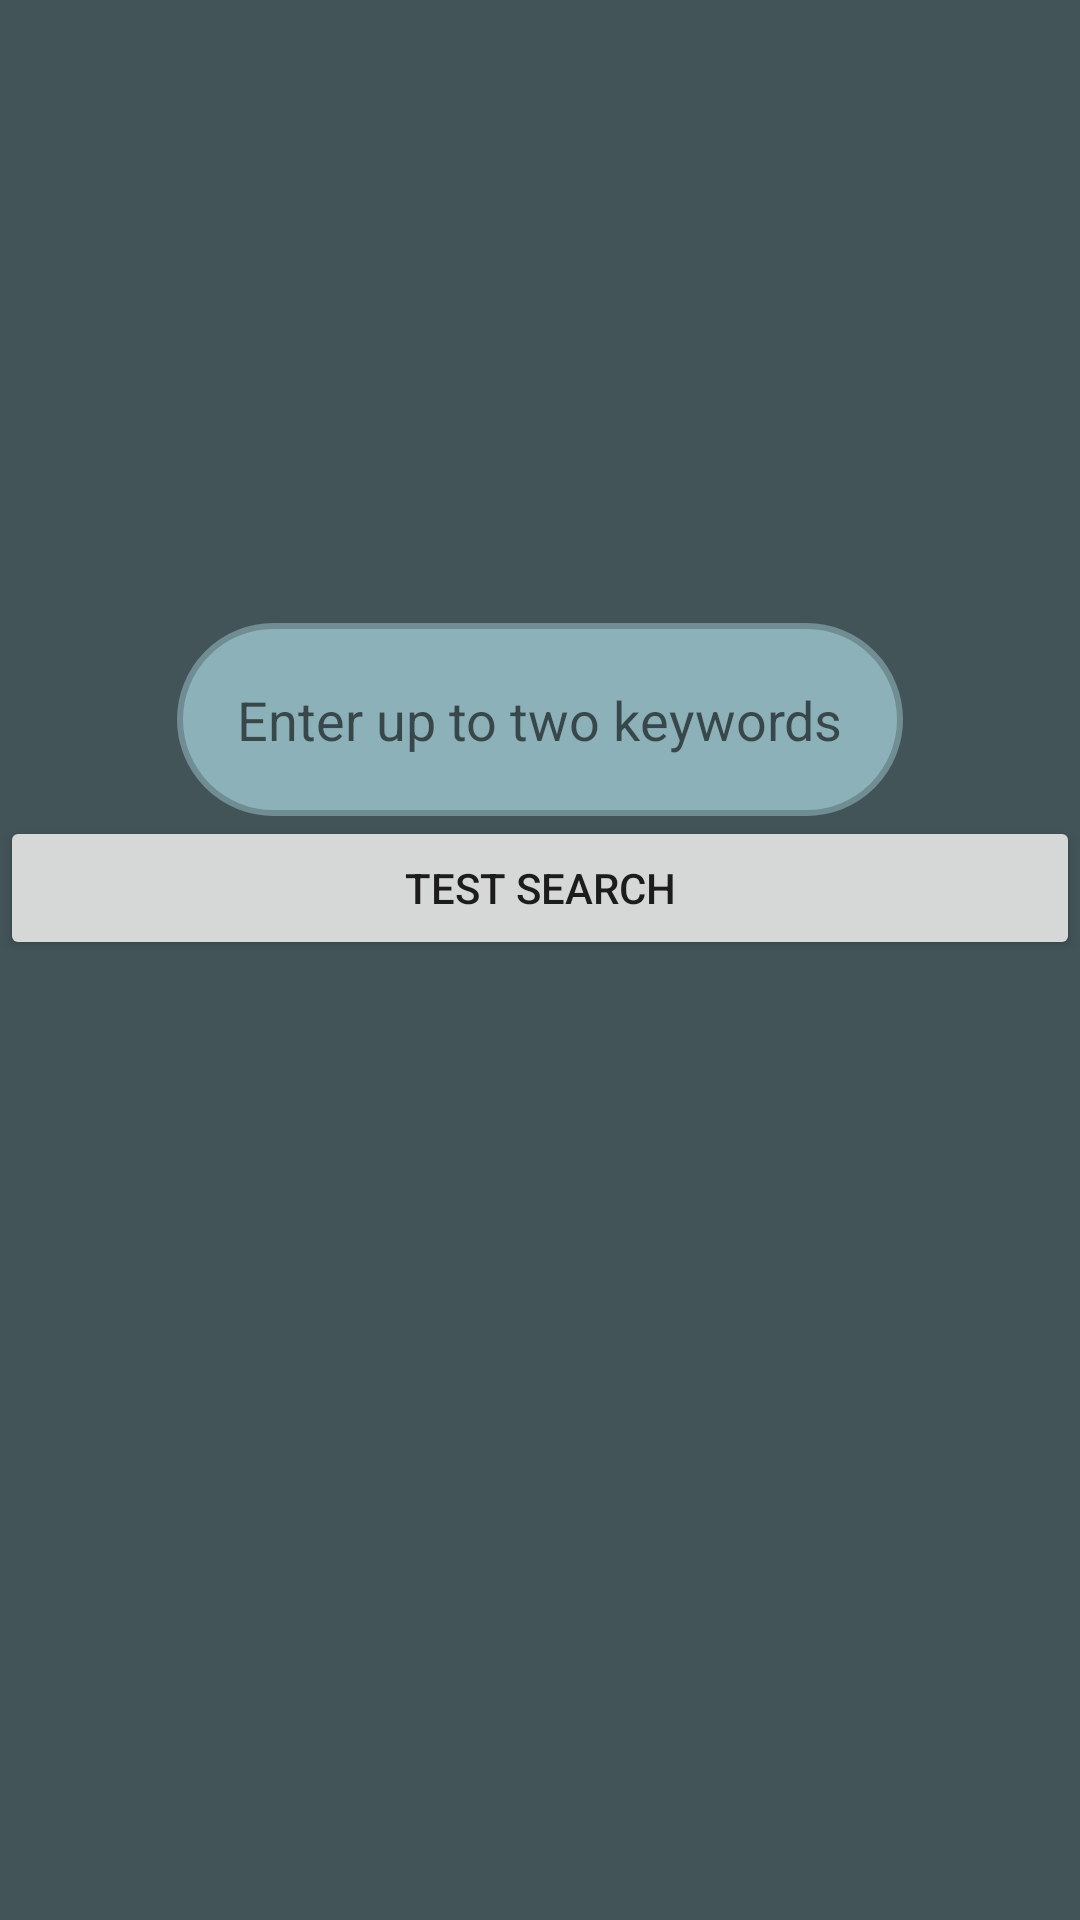

Reconstruct the res/layout file that produces this screen, plus the resources it refers to.
<!-- AndroidManifest.xml: application theme AppTheme -->
<!-- res/layout/fragment_haiku.xml -->
<?xml version="1.0" encoding="utf-8"?>
<androidx.constraintlayout.widget.ConstraintLayout
  xmlns:android="http://schemas.android.com/apk/res/android"
  xmlns:app="http://schemas.android.com/apk/res-auto"
  xmlns:tools="http://schemas.android.com/tools"
  android:id="@+id/container"
  android:background="@color/colorDark"
  android:layout_width="match_parent"
  android:layout_height="match_parent"
  android:visibility="visible"
  tools:context=".MainActivity">

  <FrameLayout
    android:id="@+id/fragment_haiku"
    android:layout_width="match_parent"
    android:layout_height="match_parent"
    app:layout_constraintTop_toTopOf="parent"
    tools:layout_editor_absoluteX="0dp"/>

  <EditText
    android:id="@+id/testing_search"
    android:layout_width="wrap_content"
    android:layout_height="wrap_content"
    android:layout_marginTop="8dp"
    android:padding="20dp"
    android:background="@drawable/button_one"
    android:hint="@string/keyword_hint"
    android:inputType="text"
    android:textColor="@color/textColor"
    app:layout_constraintBottom_toTopOf="@id/testing_api"
    app:layout_constraintEnd_toEndOf="parent"
    app:layout_constraintStart_toStartOf="parent"
    />

  <Button
    android:id="@+id/testing_api"
    android:layout_width="match_parent"
    android:layout_height="wrap_content"
    android:text="Test search"
    app:layout_constraintBottom_toBottomOf="@id/display_haiku"
    app:layout_constraintRight_toRightOf="parent"
    app:layout_constraintLeft_toLeftOf="parent"

    />

  <ListView
    android:id="@+id/display_haiku"
    android:layout_width="wrap_content"
    android:layout_height="wrap_content"
    android:textSize="36sp"
    android:textColor="@color/textColor"
    android:gravity="center"
    android:text="@string/hiaku_display"
    app:layout_constraintLeft_toLeftOf="parent"
    app:layout_constraintRight_toRightOf="parent"
    app:layout_constraintTop_toTopOf="parent"
    app:layout_constraintBottom_toBottomOf="parent"
    />



</androidx.constraintlayout.widget.ConstraintLayout>
<!-- resources referenced by this layout -->
<resources>
  <color name="colorDark">#435458</color>
  <color name="textColor">#FFFFFF</color>
  <!-- drawable button_one (drawable) -->
  <?xml version="1.0" encoding="utf-8"?>
  <shape xmlns:android="http://schemas.android.com/apk/res/android"
    android:shape="rectangle">
  
  
    <corners android:radius="40dp"/>
    <solid android:color="@color/colorMiddle"/>
    <stroke android:color="@color/colorSecondaryDark"/>
    <stroke android:width="2dp"/>
    <padding
      android:bottom="10dp"
      android:top="10dp"
      android:right="20dp"
      android:left="20dp"/>
  
  
  </shape>
  <string name="hiaku_display">Haiku Displays Here</string>
  <string name="keyword_hint">Enter up to two keywords</string>
  <style name="AppTheme" parent="Theme.AppCompat.Light.DarkActionBar">
      
      <item name="colorPrimary">@color/colorPrimary</item>
      <item name="colorPrimaryDark">@color/colorPrimaryDark</item>
      <item name="colorAccent">@color/colorAccent</item>
  
    </style>
  <color name="colorMiddle">#8DB1B9</color>
  <color name="colorSecondaryDark">#708D94</color>
  <!-- not gathered from this repository: default colours our renderer supplied (Android Studio template values) -->
  <color name="colorPrimary">#FF6200EE</color>
  <color name="colorPrimaryDark">#FF3700B3</color>
  <color name="colorAccent">#FF03DAC5</color>
</resources>
